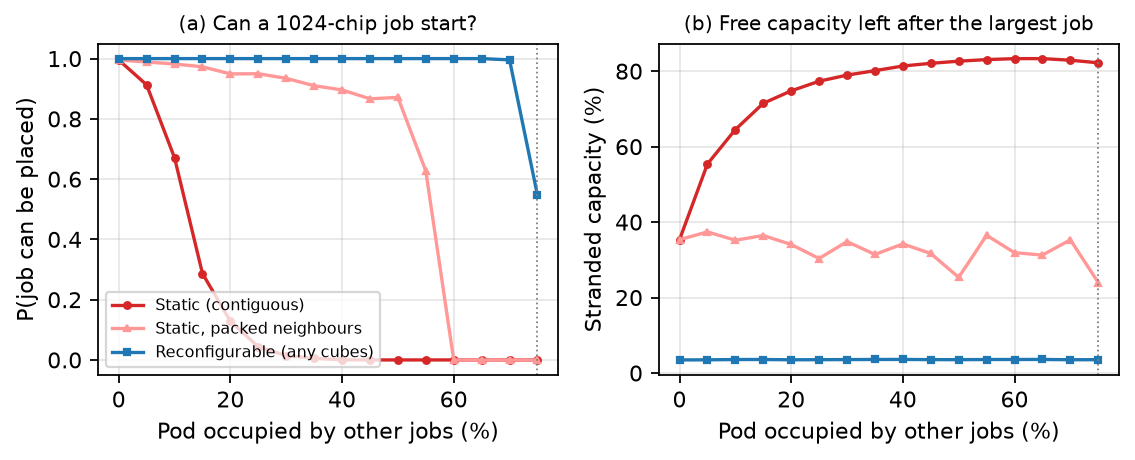

The file beside this chart, header and first rows:
occupied_fraction, static_success, static_stranded, static-packed_success, static-packed_stranded, reconfig_success, reconfig_stranded
0.0, 0.9954, 0.3534, 0.9954, 0.3534, 1.0, 0.0347
0.05, 0.9128, 0.554, 0.9886, 0.3741, 1.0, 0.03499
0.1, 0.6708, 0.6452, 0.9822, 0.3519, 1.0, 0.03572
0.15, 0.2868, 0.7148, 0.9728, 0.3644, 1.0, 0.03583
0.2, 0.1286, 0.7478, 0.9492, 0.3407, 1.0, 0.03505
0.25, 0.0434, 0.7734, 0.9498, 0.3035, 1.0, 0.03534
0.3, 0.0144, 0.7895, 0.9344, 0.3484, 1.0, 0.03562
0.35, 0.0052, 0.8014, 0.91, 0.3142, 1.0, 0.03586
0.4, 0.0004, 0.8137, 0.896, 0.3422, 1.0, 0.036
0.45, 0.0, 0.8208, 0.8666, 0.3169, 1.0, 0.03548
0.5, 0.0, 0.8265, 0.8712, 0.2535, 1.0, 0.03541
0.55, 0.0, 0.8307, 0.6272, 0.365, 1.0, 0.03578
0.6, 0.0, 0.8332, 0.0, 0.319, 1.0, 0.03583
0.65, 0.0, 0.8333, 0.0, 0.3126, 1.0, 0.03599
0.7, 0.0, 0.829, 0.0, 0.3531, 0.9958, 0.03518
0.75, 0.0, 0.8222, 0.0, 0.2398, 0.5468, 0.03535
